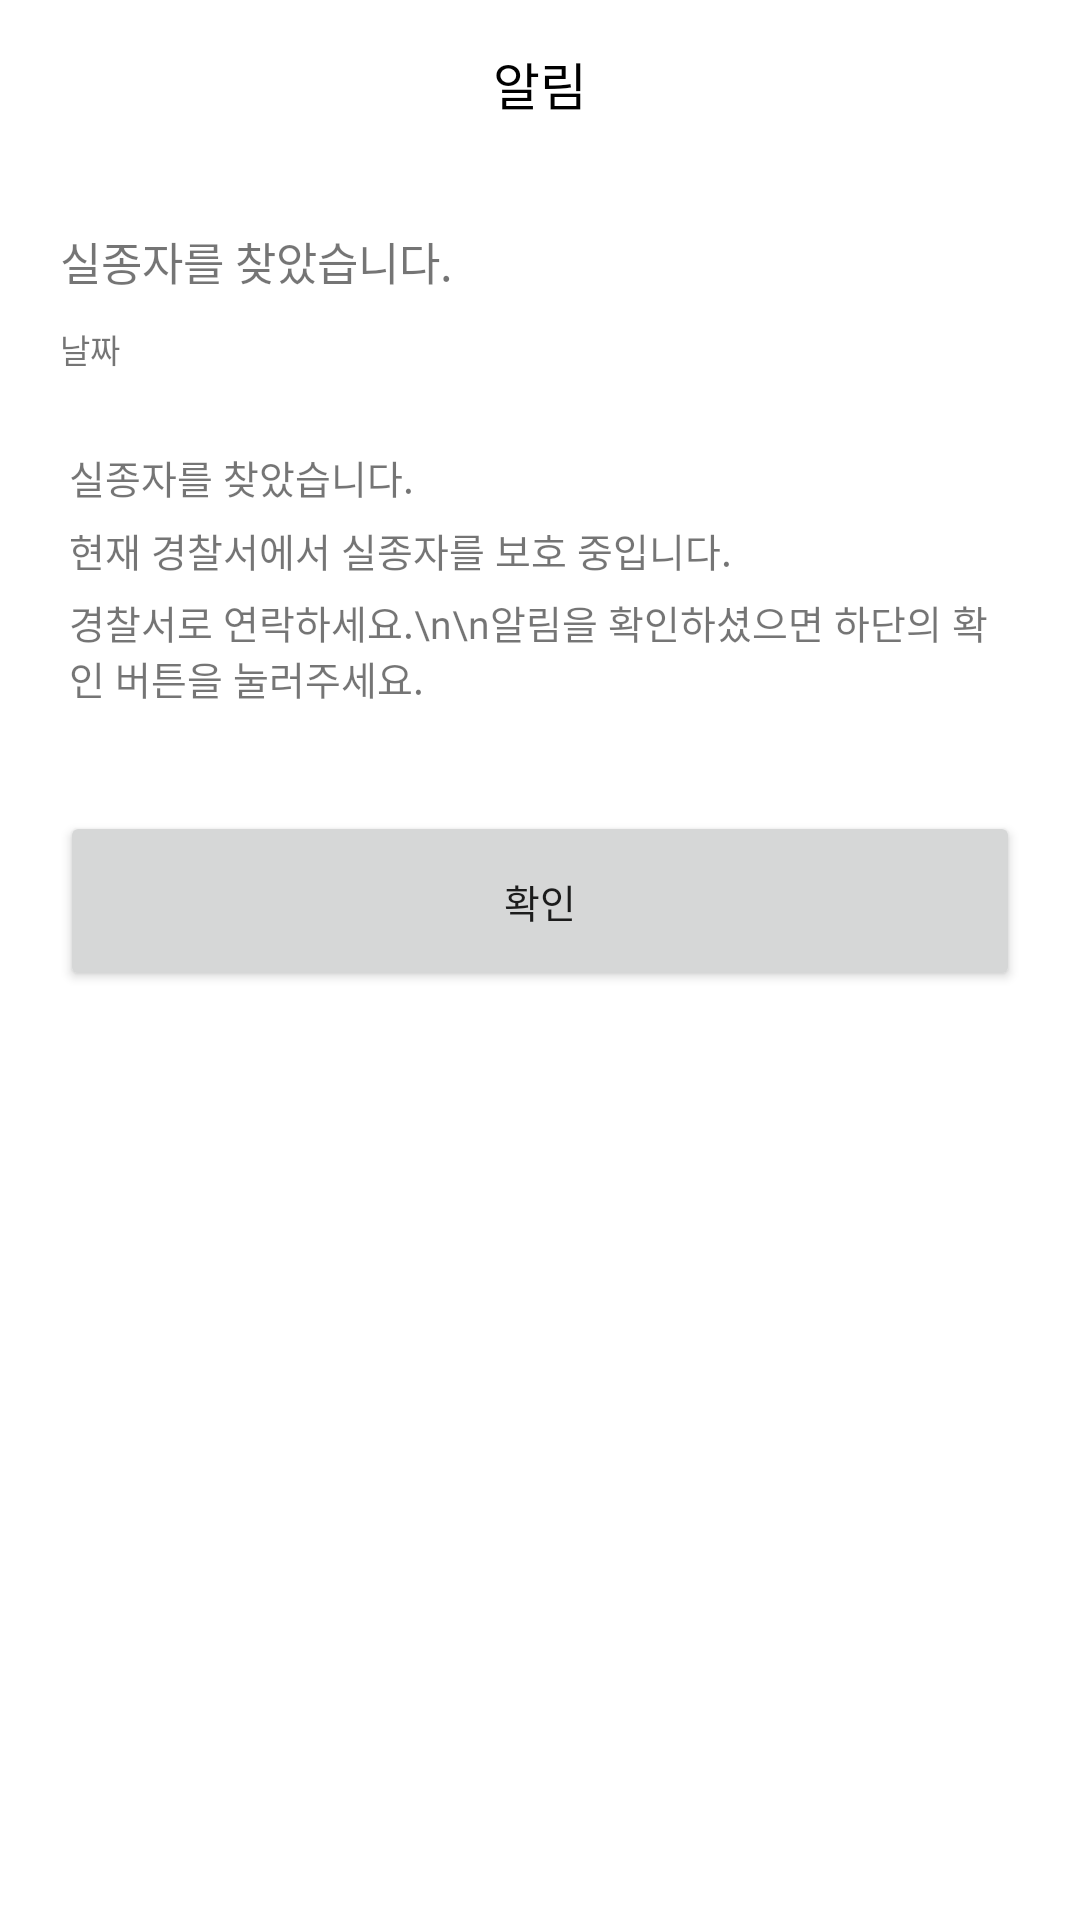

Produce the Android XML layout that renders to this screen, including the resource entries it uses.
<!-- AndroidManifest.xml: application theme Theme.KumohMap -->
<!-- res/layout/activity_notice_content.xml -->
<?xml version="1.0" encoding="utf-8"?>
<LinearLayout xmlns:android="http://schemas.android.com/apk/res/android"
    xmlns:app="http://schemas.android.com/apk/res-auto"
    android:layout_width="match_parent"
    android:layout_height="match_parent"
    android:orientation="vertical">

    <androidx.appcompat.widget.Toolbar
        android:id="@+id/toolbar"
        android:layout_width="match_parent"
        android:layout_height="wrap_content"
        android:minHeight="?attr/actionBarSize"
        app:contentInsetStart="0dp" >

        <TextView
            android:layout_width="wrap_content"
            android:layout_height="wrap_content"
            android:layout_gravity="center"
            android:text="알림"
            android:textSize="17sp"
            android:textColor="@color/black"
            android:fontFamily="@font/nanumsquareb" />
    </androidx.appcompat.widget.Toolbar>

    <LinearLayout
        android:layout_width="match_parent"
        android:layout_height="match_parent"
        android:layout_margin="20dp"
        android:orientation="vertical">

        <TextView
            android:layout_width="wrap_content"
            android:layout_height="wrap_content"
            android:layout_marginBottom="10dp"
            android:text="실종자를 찾았습니다."
            android:textSize="15sp"
            android:fontFamily="@font/nanumsquareeb"/>

        <TextView
            android:id="@+id/noticeDate"
            android:layout_width="wrap_content"
            android:layout_height="wrap_content"
            android:layout_marginBottom="25dp"
            android:text="날짜"
            android:textSize="11sp"
            android:fontFamily="@font/nanumsquareb"/>

        <TextView
            android:layout_width="wrap_content"
            android:layout_height="wrap_content"
            android:layout_marginStart="3dp"
            android:layout_marginBottom="5dp"
            android:text="실종자를 찾았습니다."
            android:textSize="13sp"
            android:fontFamily="@font/nanumsquarer" />

        <TextView
            android:layout_width="wrap_content"
            android:layout_height="wrap_content"
            android:layout_marginStart="3dp"
            android:layout_marginBottom="5dp"
            android:text="현재 경찰서에서 실종자를 보호 중입니다."
            android:textSize="13sp"
            android:fontFamily="@font/nanumsquarer" />

        <TextView
            android:layout_width="wrap_content"
            android:layout_height="wrap_content"
            android:layout_marginStart="3dp"
            android:layout_marginBottom="5dp"
            android:text="경찰서로 연락하세요.\n\n알림을 확인하셨으면 하단의 확인 버튼을 눌러주세요."
            android:textSize="13sp"
            android:fontFamily="@font/nanumsquarer" />

        <Button
            android:id="@+id/confirm_button"
            android:layout_width="match_parent"
            android:layout_height="60dp"
            android:layout_marginTop="30dp"
            android:text="확인"
            android:fontFamily="@font/nanumsquareb"
            android:textSize="13sp" />
    </LinearLayout>
</LinearLayout>
<!-- resources referenced by this layout -->
<resources>
  <style name="Theme.KumohMap" parent="Theme.MaterialComponents.DayNight.NoActionBar">
          
          <item name="colorPrimary">#7c8cf1</item>
          <item name="colorPrimaryVariant">#7c8cf1</item>
          <item name="colorOnPrimary">@color/white</item>
          
          <item name="colorSecondary">@color/teal_200</item>
          <item name="colorSecondaryVariant">@color/teal_700</item>
          <item name="colorOnSecondary">@color/black</item>
          
          <item name="android:statusBarColor" tools:targetApi="l">?attr/colorPrimaryVariant</item>
          
      </style>
  <!-- not gathered from this repository: default colours our renderer supplied (Android Studio template values) -->
  <color name="teal_200">#FF03DAC5</color>
  <color name="teal_700">#FF018786</color>
  <color name="black">#FF000000</color>
  <color name="white">#FFFFFFFF</color>
</resources>
